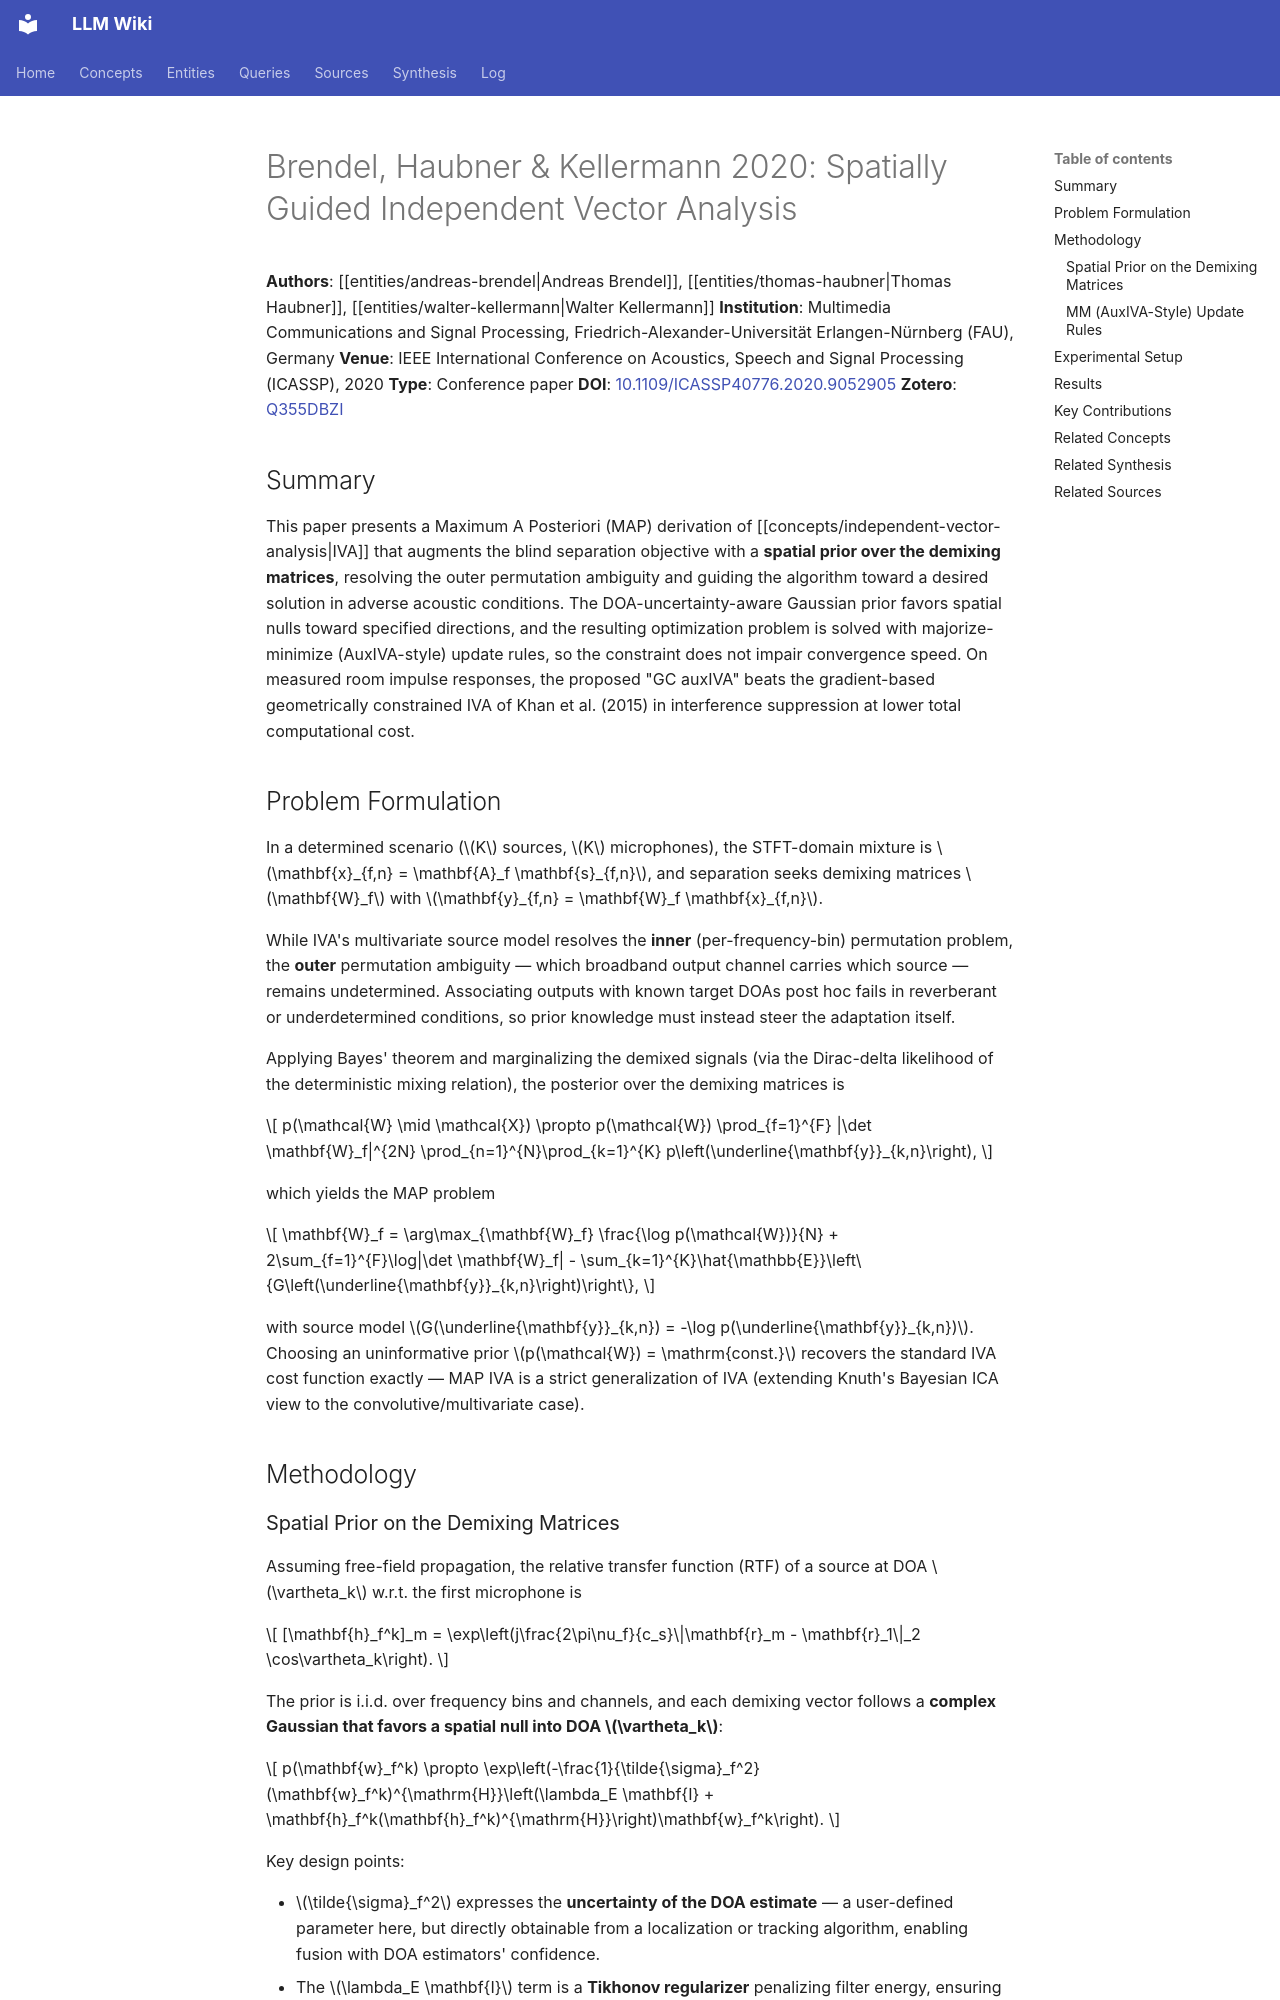

repository: proudzhu/llm-wiki · page: sources/brendel-2020-spatially-guided-iva.html · generator: mkdocs

---
type: source
created: 2026-10-05
updated: 2026-10-05
sources:
  - raw/papers/brendel-2020-spatially-guided-iva/full-text.md
  - https://doi.org/10.1109/ICASSP40776.2020.9052905
  - zotero://select/items/0_Q355DBZI
tags:
  - blind-source-separation
  - independent-vector-analysis
  - direction-of-arrival
  - spatial-processing
  - optimization-algorithms
---

# Brendel, Haubner & Kellermann 2020: Spatially Guided Independent Vector Analysis

**Authors**: [[entities/andreas-brendel|Andreas Brendel]], [[entities/thomas-haubner|Thomas Haubner]], [[entities/walter-kellermann|Walter Kellermann]]
**Institution**: Multimedia Communications and Signal Processing, Friedrich-Alexander-Universität Erlangen-Nürnberg (FAU), Germany
**Venue**: IEEE International Conference on Acoustics, Speech and Signal Processing (ICASSP), 2020
**Type**: Conference paper
**DOI**: [10.1109/ICASSP40776.2020.9052905](https://doi.org/10.1109/ICASSP40776.2020.9052905)
**Zotero**: [Q355DBZI](zotero://select/items/0_Q355DBZI)

## Summary

This paper presents a Maximum A Posteriori (MAP) derivation of [[concepts/independent-vector-analysis|IVA]] that augments the blind separation objective with a **spatial prior over the demixing matrices**, resolving the outer permutation ambiguity and guiding the algorithm toward a desired solution in adverse acoustic conditions. The DOA-uncertainty-aware Gaussian prior favors spatial nulls toward specified directions, and the resulting optimization problem is solved with majorize-minimize (AuxIVA-style) update rules, so the constraint does not impair convergence speed. On measured room impulse responses, the proposed "GC auxIVA" beats the gradient-based geometrically constrained IVA of Khan et al. (2015) in interference suppression at lower total computational cost.

## Problem Formulation

In a determined scenario ($K$ sources, $K$ microphones), the STFT-domain mixture is $\mathbf{x}_{f,n} = \mathbf{A}_f \mathbf{s}_{f,n}$, and separation seeks demixing matrices $\mathbf{W}_f$ with $\mathbf{y}_{f,n} = \mathbf{W}_f \mathbf{x}_{f,n}$.

While IVA's multivariate source model resolves the **inner** (per-frequency-bin) permutation problem, the **outer** permutation ambiguity — which broadband output channel carries which source — remains undetermined. Associating outputs with known target DOAs post hoc fails in reverberant or underdetermined conditions, so prior knowledge must instead steer the adaptation itself.

Applying Bayes' theorem and marginalizing the demixed signals (via the Dirac-delta likelihood of the deterministic mixing relation), the posterior over the demixing matrices is

$$
p(\mathcal{W} \mid \mathcal{X}) \propto p(\mathcal{W}) \prod_{f=1}^{F} |\det \mathbf{W}_f|^{2N} \prod_{n=1}^{N}\prod_{k=1}^{K} p\left(\underline{\mathbf{y}}_{k,n}\right),
$$

which yields the MAP problem

$$
\mathbf{W}_f = \arg\max_{\mathbf{W}_f} \frac{\log p(\mathcal{W})}{N} + 2\sum_{f=1}^{F}\log|\det \mathbf{W}_f| - \sum_{k=1}^{K}\hat{\mathbb{E}}\left\{G\left(\underline{\mathbf{y}}_{k,n}\right)\right\},
$$

with source model $G(\underline{\mathbf{y}}_{k,n}) = -\log p(\underline{\mathbf{y}}_{k,n})$. Choosing an uninformative prior $p(\mathcal{W}) = \mathrm{const.}$ recovers the standard IVA cost function exactly — MAP IVA is a strict generalization of IVA (extending Knuth's Bayesian ICA view to the convolutive/multivariate case).

## Methodology
